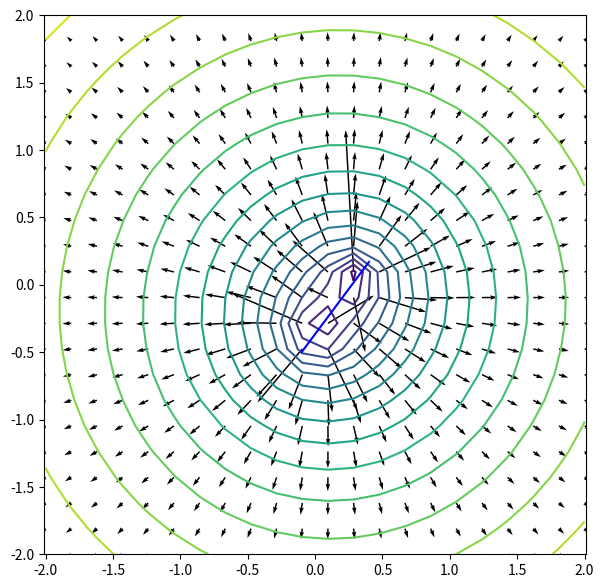
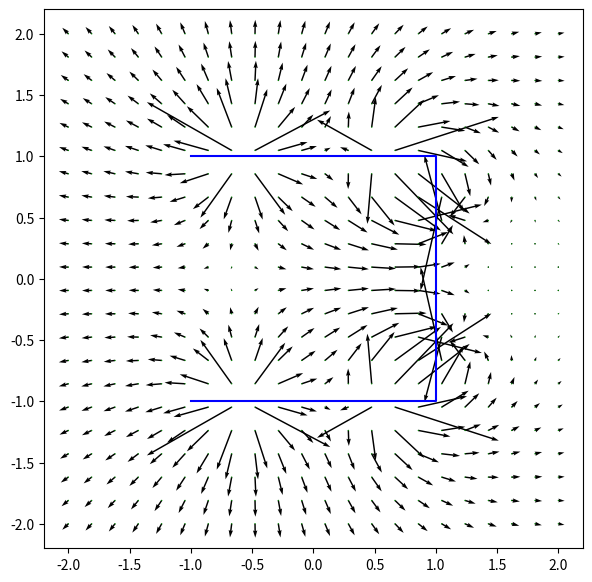
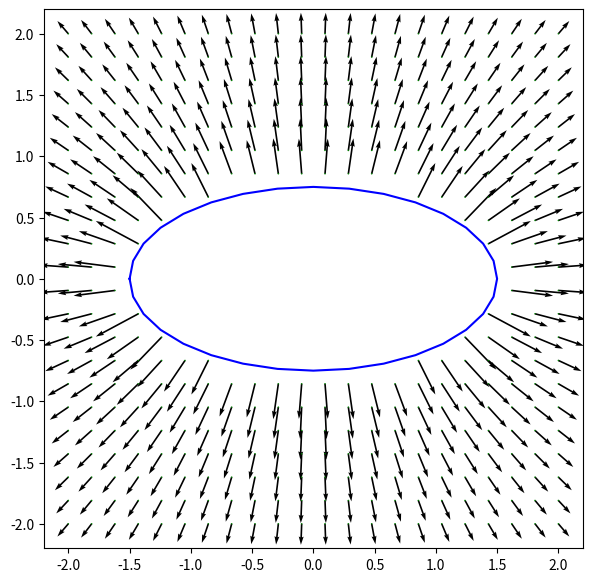
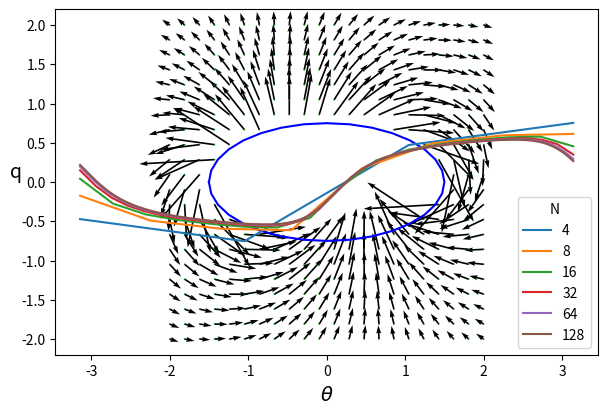

Write the Python code that produced these figures, in order.
import numpy as np

def source(x, y, xs, ys): return 0.5*np.log((x-xs)**2 + (y-ys)**2)

GAUSS2 = 0.5 * (1 + np.sqrt(1/3)) # gaussian-quadrature sample point

def potential(x, y, x0, y0, x1, y1, G=source, args=()):
    "Gaussian quadrature estimate of the potential influence function"
    def dG(s): return G(x, y, x0*(1-s)+x1*s, y0*(1-s)+y1*s, *args)
    h = np.sqrt((x1-x0)**2 + (y1-y0)**2)
    return 0.5*h*(dG(GAUSS2)+dG(1-GAUSS2)) # int_0^h G ds

def velocity(x, y, x0, y0, x1, y1, G=source, args=(), eps=1e-6):
    "Finite difference estimate of the velocity influence function"
    def phi(x, y): return potential(x, y, x0, y0, x1, y1, G, args)
    return np.array(((phi(x+eps,y)-phi(x-eps,y)) / (2*eps),  # dphi/dx
                     (phi(x,y+eps)-phi(x,y-eps)) / (2*eps))) # dphi/dy

from matplotlib import pyplot as plt

# Example panel line segment
x0, y0 = -.1, -0.5
x1, y1 = 0.4, 0.17

# Apply influence functions to a grid of points
XY = np.meshgrid(np.linspace(-2,2,22), np.linspace(-2,2,22))
UV = velocity(*XY, x0, y0, x1, y1)
Phi = potential(*XY, x0, y0, x1, y1) 

# Plot the velocity vectors and potential contour lines
plt.figure(figsize=(7,7))
plt.quiver(*XY, *UV)
plt.contour(*XY, Phi, 20)
plt.plot([x0,x1], [y0,y1], c='b')
plt.axis('equal');

def plot_flow(x, y, q, XY, G=source, args=(), size=(7,7), ymax=None):
    "Plot the geometry and induced velocity field"

    # Loop through segments, superimposing the velocity
    def uv(i): return q[i]*velocity(*XY, x[i], y[i], x[i+1], y[i+1], G, args)
    UV = sum(uv(i) for i in range(len(x)-1))
    UV /= np.linalg.norm(UV) # normalize

    # Create plot
    plt.figure(figsize=size)
    ax=plt.axes(); ax.set_aspect('equal', adjustable='box')

    # Plot vectors and segments
    plt.quiver(*XY, *np.real(UV), scale = 1)
    plt.quiver(*XY, *np.imag(UV), scale = 1, color='g')
    plt.plot(x, y, c='b')
    plt.ylim(None, ymax)

plot_flow([-1,1,1,-1], [-1,-1,1,1], [1,-1,1], XY)

def ellipse(N, a=1, b=1, theta1=np.pi):
    "x,y arrays around an elliptical arc"
    theta = np.linspace(-np.pi, theta1, N+1) # N+1 points for N panels
    return a*np.cos(theta), b*np.sin(theta)

def mask_grid(x, y, mask):
    "delete mesh points where mask is true"
    return np.array((x[~mask(x,y)], y[~mask(x,y)]))

# geometry
N, rx, ry = 32, 1.5, 0.75
x, y = ellipse(N, rx, ry)
EXY = mask_grid(*XY,mask = lambda x,y: (x/rx)**2+(y/ry)**2 < 1)

q = np.ones_like(x) # we don't know q yet!
plot_flow(x, y, q, EXY)

def properties(x0, y0, x1, y1):
    "properties of a line segment"
    sx, sy = x1-x0, y1-y0          # segment vector
    xc, yc = x0+0.5*sx, y0+0.5*sy  # segment center 
    h = np.sqrt(sx**2 + sy**2)     # segment length
    nx, ny = sy/h, -sx/h           # segment unit normal
    return xc, yc, nx, ny, h

def construct_A(x, y, G=source, args=()):
    "construct the velocity influence matrix"
    # influence of panel i on the normal velocity at each panel center
    xc, yc, nx, ny, _ = properties(x[:-1], y[:-1], x[1:], y[1:])
    def u_n(i):
        u, v = velocity(xc, yc, x[i], y[i], x[i+1], y[i+1], G, args)
        return u*nx+v*ny

    # construct matrix
    A = np.array([u_n(i) for i in range(len(yc))]).T
    A += np.pi * np.eye(len(yc)) # add panel self-influence
    return A, nx, ny

Ux, Uy = -1, 1 # set motion direction
A, nx, ny = construct_A(x, y)
q = np.linalg.solve(A, Ux*nx+Uy*ny)
plot_flow(x, y, q, EXY)

for N in 2**(np.arange(6)+2):
    x, y = ellipse(N, rx, ry)
    A, nx, ny = construct_A(x, y)
    q = np.linalg.solve(A, Ux*nx+Uy*ny)
    plt.plot(np.linspace(-np.pi, np.pi, N), q, label=N)
plt.xlabel(r'$\theta$', size=14)
plt.ylabel('q', rotation=0, size=14)
plt.legend(title='N');

def added_mass(x, y, G=source, args=()):
    "Compute the added mass matrix (per rho)"
    # strength due to x,y motion
    A, n1, n2 = construct_A(x, y, G, args)
    q1 = np.linalg.solve(A, n1)
    q2 = np.linalg.solve(A, n2)

    # potential due to x,y motion (times panel width)
    xc, yc, _, _, h = properties(x[:-1], y[:-1], x[1:], y[1:])
    hF = [h*potential(xc, yc, x[i], y[i], x[i+1], y[i+1], G, args) for i in range(len(yc))]
    phi1, phi2 = hF@q1, hF@q2 # potential influence matrix times strength. '@' is matrix multiplicaton

    # sum over panels
    return -np.matrix([[phi1@n1,phi1@n2], [phi2@n1,phi2@n2]])

N, r1, r2 = 64, 1.5, 0.75
ma = added_mass(*ellipse(N, r1, r2))
print(np.array_str(ma, precision=3, suppress_small=True))

def err(est, true): return 100*(est-true)/true

print('    |   % error\n N  |  m11 |  m22 ')
r1, r2 = 1.5, 0.75
for N in 2**(np.arange(6)+4):
    m = added_mass(*ellipse(N, r1, r2))
    print(f'{N:3} | {err(m[0,0], np.pi*r2**2):.2f} | {err(m[1,1], np.pi*r1**2):.2f}')